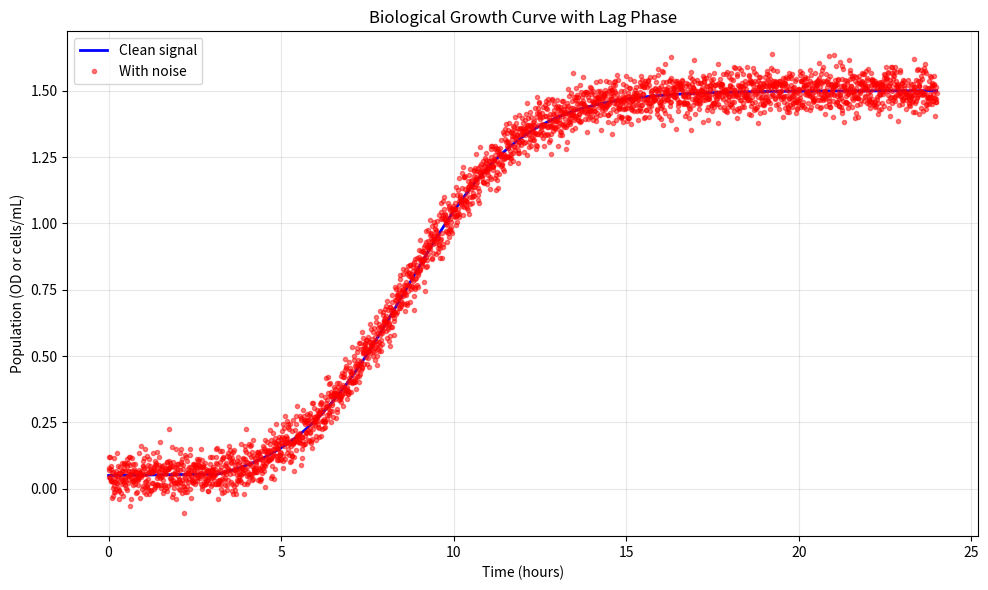
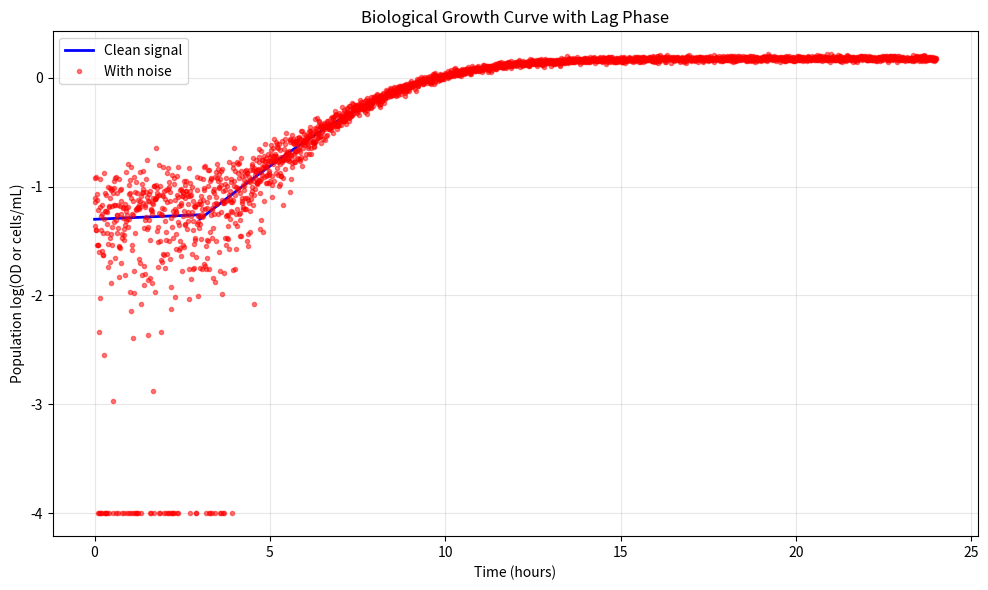

Here is the Python script that generated these plots, in order:
# %% [markdown]
# # Simulating Biological Growth Curves with Lag Phase

# %%
from typing import Iterable

import matplotlib.pyplot as plt
import numpy as np


# %%
def generate_growth_curve(
    time_points: np.array,
    lag_duration: float = 2.0,
    growth_rate: float = 0.5,
    max_population: float = 1.0,
    initial_population: float = 0.01,
    noise_level: float = 0.02,
    random_seed: int = None,
    non_negative: bool = False,
    log_transform: bool = False,
):
    """
    Generate biological growth curve with lag phase.

    Parameters:
    -----------
    time_points : array-like
        Time points at which to evaluate the growth curve
    lag_duration : float
        Duration of the lag phase (same units as time_points)
    growth_rate : float
        Maximum specific growth rate (1/time)
    max_population : float
        Carrying capacity / maximum population size
    initial_population : float
        Initial population size
    noise_level : float
        Standard deviation of Gaussian noise (relative to signal)
    random_seed : int, optional
        Random seed for reproducibility
    non_negative : bool
        Whether to enforce non-negative population values
    log_transform : bool
        Whether to apply log10 transform to the output

    Returns:
    --------
    population : numpy array
        Population values with noise at each time point
    population_clean : numpy array
        Population values without noise (for comparison)
    """
    if random_seed is not None:
        np.random.seed(random_seed)

    time_points = np.array(time_points)

    # Modified logistic growth with lag phase
    # Shift time by lag duration
    adjusted_time = time_points - lag_duration

    # Logistic growth equation
    population_clean = max_population / (
        1
        + ((max_population - initial_population) / initial_population)
        * np.exp(-growth_rate * adjusted_time)
    )

    # During lag phase, keep population close to initial
    lag_mask = time_points < lag_duration
    population_clean[lag_mask] = initial_population * (
        1 + 0.1 * (time_points[lag_mask] / lag_duration)
    )

    # Add Gaussian noise
    noise = np.random.normal(
        0,
        noise_level * max_population,
        size=len(time_points),
    )
    population = population_clean + noise
    # Ensure non-negative
    if non_negative:
        population = np.maximum(population, 0.0001)

    if log_transform:
        population = np.log10(population)
        population_clean = np.log10(population_clean)

    return population, population_clean


# Plot results
def plot_simulated_growth_curve(
    time: Iterable[float],
    pop_clean,
    pop_noisy,
):
    fig, ax = plt.subplots(figsize=(10, 6))
    ax.plot(time, pop_clean, "b-", linewidth=2, label="Clean signal")
    ax.plot(time, pop_noisy, "r.", alpha=0.5, label="With noise")
    ax.set_xlabel("Time (hours)")
    ax.set_ylabel("Population (OD or cells/mL)")
    ax.set_title("Biological Growth Curve with Lag Phase")
    ax.legend()
    ax.grid(True, alpha=0.3)
    fig.tight_layout()
    return fig, ax


# Call the function to plot
# %% [markdown]
# Generate time points:
# - 2,880 would we every 30seconds for a day
# - 17,280 would be every 5seconds for a day

# %%
time = np.linspace(0, 24, 2880)
# Generate growth curve
pop_noisy, pop_clean = generate_growth_curve(
    time_points=time,
    lag_duration=3.0,
    growth_rate=0.6,
    max_population=1.5,
    initial_population=0.05,
    noise_level=0.03,
    random_seed=42,
)
fig, ax = plot_simulated_growth_curve(time, pop_clean, pop_noisy)

# %%
time = np.linspace(0, 24, 2880)
# Generate growth curve
pop_noisy, pop_clean = generate_growth_curve(
    time_points=time,
    lag_duration=3.0,
    growth_rate=0.6,
    max_population=1.5,
    initial_population=0.05,
    noise_level=0.03,
    random_seed=42,
    non_negative=True,
    log_transform=True,
)

fig, ax = plot_simulated_growth_curve(time, pop_clean, pop_noisy)
_ = ax.set_ylabel("Population log(OD or cells/mL)")

# %% [markdown]
# if the noise is evenly across all measurements, then small values
# get disproportionately magnified in the log space.
